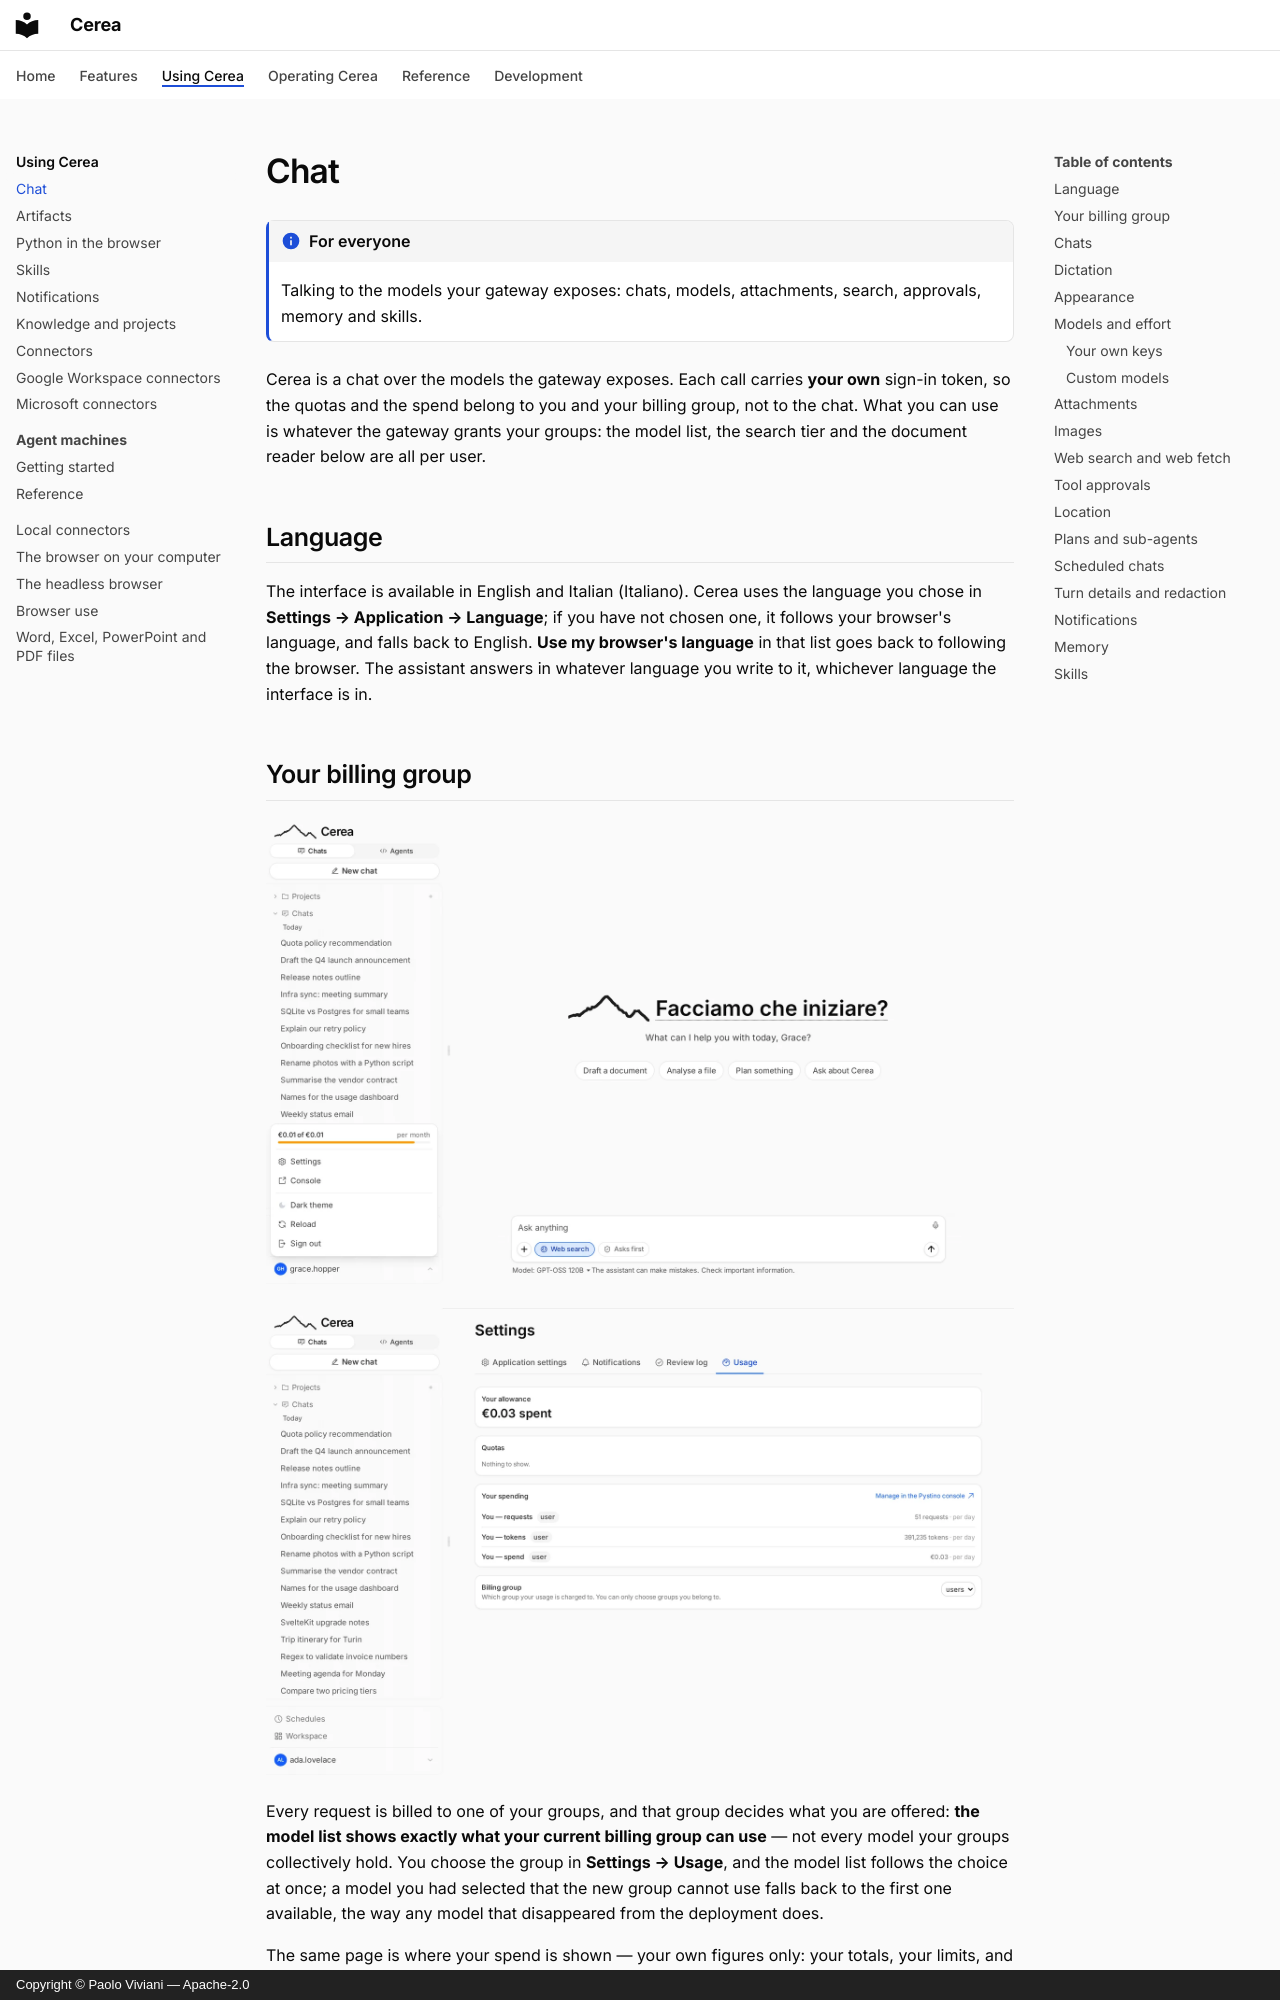

repository: paoloviviani/Cerea · page: chat/index.html · generator: mkdocs · copyright: Copyright © Paolo Viviani — Apache-2.0

# Chat

!!! info "For everyone"

    Talking to the models your gateway exposes: chats, models, attachments, search, approvals, memory and skills.

Cerea is a chat over the models the gateway exposes. Each call carries **your
own** sign-in token, so the quotas and the spend belong to you and your
billing group, not to the chat. What you can use is whatever the gateway
grants your groups: the model list, the search tier and the document reader
below are all per user.

## Language

The interface is available in English and Italian (Italiano). Cerea uses the
language you chose in **Settings → Application → Language**; if you have not
chosen one, it follows your browser's language, and falls back to English.
**Use my browser's language** in that list goes back to following the browser.
The assistant answers in whatever language you write to it, whichever language
the interface is in.

## Your billing group

![The user menu shows your allowance for the period.](assets/screenshots/user-menu-quota.webp)

![Settings, Usage tab: your allowance, quotas and spending.](assets/screenshots/settings-usage.webp)

Every request is billed to one of your groups, and that group decides what
you are offered: **the model list shows exactly what your current billing
group can use** — not every model your groups collectively hold. You choose
the group in **Settings → Usage**, and the model list follows the
choice at once; a model you had selected that the new group cannot use falls
back to the first one available, the way any model that disappeared from the
deployment does.

The same page is where your spend is shown — your own figures only: your
totals, your limits, and your share of a group limit that is charged to each
member separately. Limits that apply to the group or the deployment as a
whole are listed so you know they exist, without figures, because their
totals are not yours to see. If you manage a computer through the
[Agents panel](agent-machines.md), its billing follows the same rule, and
there it can also be set to follow this choice.
